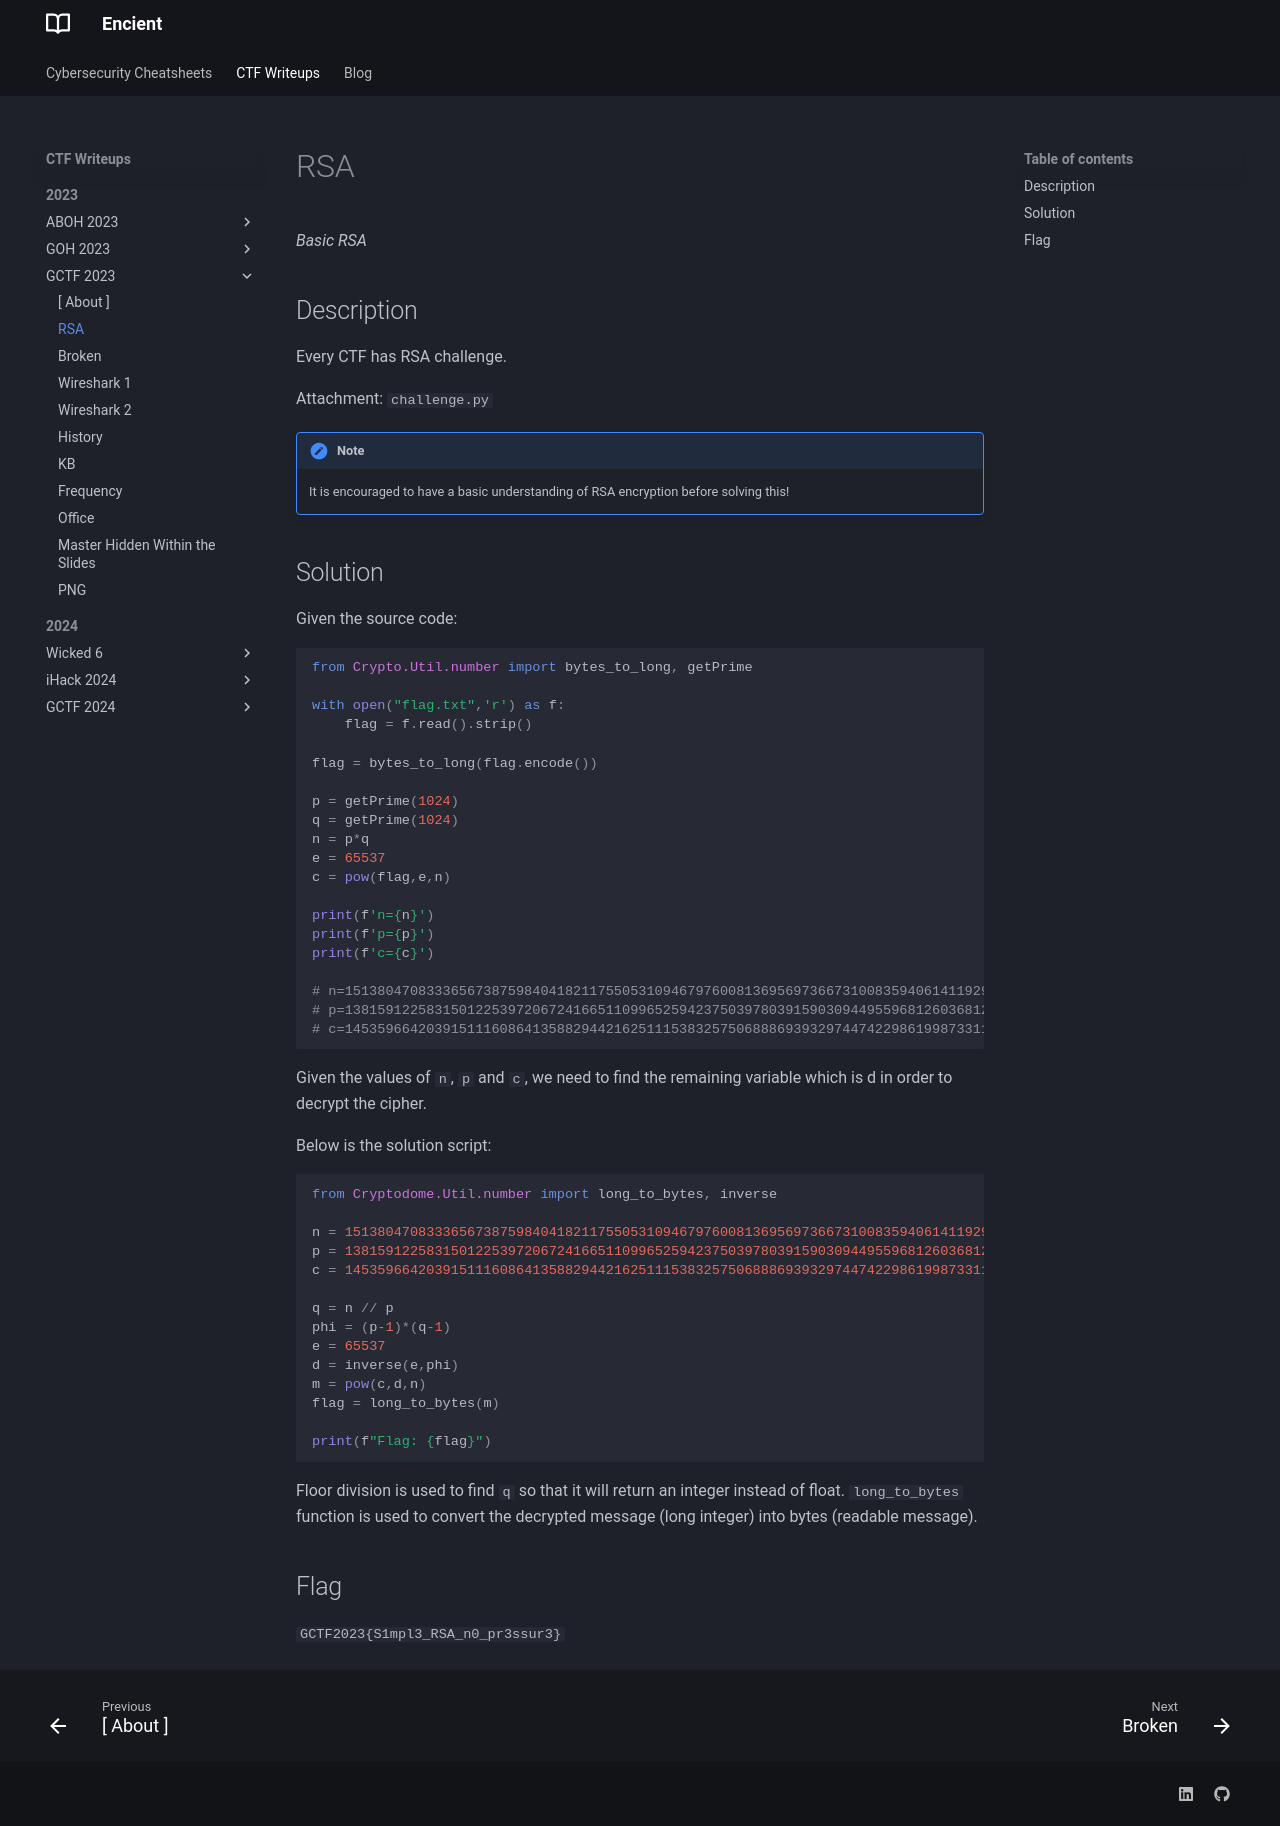

repository: encient/encient.github.io · page: ctf/2023/gctf-2023/rsa/index.html · generator: mkdocs

*Basic RSA*

## Description
Every CTF has RSA challenge.
 
Attachment: `challenge.py`

!!! note
    It is encouraged to have a basic understanding of RSA encryption before solving this!

## Solution
Given the source code:

```python {frame="none"}
from Crypto.Util.number import bytes_to_long, getPrime

with open("flag.txt",'r') as f:
    flag = f.read().strip()
    
flag = bytes_to_long(flag.encode())

p = getPrime(1024)
q = getPrime(1024)
n = p*q
e = 65537
c = pow(flag,e,n)

print(f'n={n}')
print(f'p={p}')
print(f'c={c}')

# n=15138047083336567387598404182117550531094679760081369569736673100835940614119297845724474328598653166682692035358124922093691226637190100662505454325397518583128761198861108433486661764566120192806515017361172003470479755673131103686416541000761949401411714006274727728179082530142674854344098633377634917375822347098405726105428537126400979220983824393630934242161943436579231485042987749145327379107056194186347264459118195219956940514076673315662396819409761346033025245958454058950121320337708219343872646349324376287708828282032716867999245556963140029186988131456310599586122979784177769970304120450653012512511
# p=138159122583150122539720672416651109965259423750397803915903094495596812603681284787472112426702597936630836894327906061362978462737525528215392644981478718358749052442979545783775891762536479603911896809757160718820241487029878002523604067015936695506547062698224984758721835069593092375144244144620366872961
# c=1453596642039151116086413588294421625111538325750688869393297447422986199873311576591406269261932213967119883516135438941788095024502918677407589460879677235723210412609001454986376121948201548608120904323444958939456420627636052032365803420545256681738481067122185206799862991406129261691011405505344276504766164166341017812076778442426876198929664548235013445421974512426707551989910605878929718470021555033308445317698061530848019576675720326051470316876972003948422471576781345019975660130395524998564859708066646547673944167524661953235771625088325779686474745263341018054771598275299015725925842283891824533202
```
Given the values of `n`, `p` and `c`, we need to find the remaining variable which is d in order to decrypt the cipher.
<br />

Below is the solution script:

```python {frame="none"}
from Cryptodome.Util.number import long_to_bytes, inverse

n = 15138047083336567387598404182117550531094679760081369569736673100835940614119297845724474328598653166682692035358124922093691226637190100662505454325397518583128761198861108433486661764566120192806515017361172003470479755673131103686416541000761949401411714006274727728179082530142674854344098633377634917375822347098405726105428537126400979220983824393630934242161943436579231485042987749145327379107056194186347264459118195219956940514076673315662396819409761346033025245958454058950121320337708219343872646349324376287708828282032716867999245556963140029186988131456310599586122979784177769970304120450653012512511
p = 138159122583150122539720672416651109965259423750397803915903094495596812603681284787472112426702597936630836894327906061362978462737525528215392644981478718358749052442979545783775891762536479603911896809757160718820241487029878002523604067015936695506547062698224984758721835069593092375144244144620366872961
c = 1453596642039151116086413588294421625111538325750688869393297447422986199873311576591406269261932213967119883516135438941788095024502918677407589460879677235723210412609001454986376121948201548608120904323444958939456420627636052032365803420545256681738481067122185206799862991406129261691011405505344276504766164166341017812076778442426876198929664548235013445421974512426707551989910605878929718470021555033308445317698061530848019576675720326051470316876972003948422471576781345019975660130395524998564859708066646547673944167524661953235771625088325779686474745263341018054771598275299015725925842283891824533202

q = n // p
phi = (p-1)*(q-1)
e = 65537
d = inverse(e,phi)
m = pow(c,d,n)
flag = long_to_bytes(m)

print(f"Flag: {flag}")
```

Floor division is used to find `q` so that it will return an integer instead of float. `long_to_bytes` function is used to convert the decrypted message (long integer) into bytes (readable message).

## Flag
`GCTF2023{S1mpl3_RSA_n0_pr3ssur3}`
